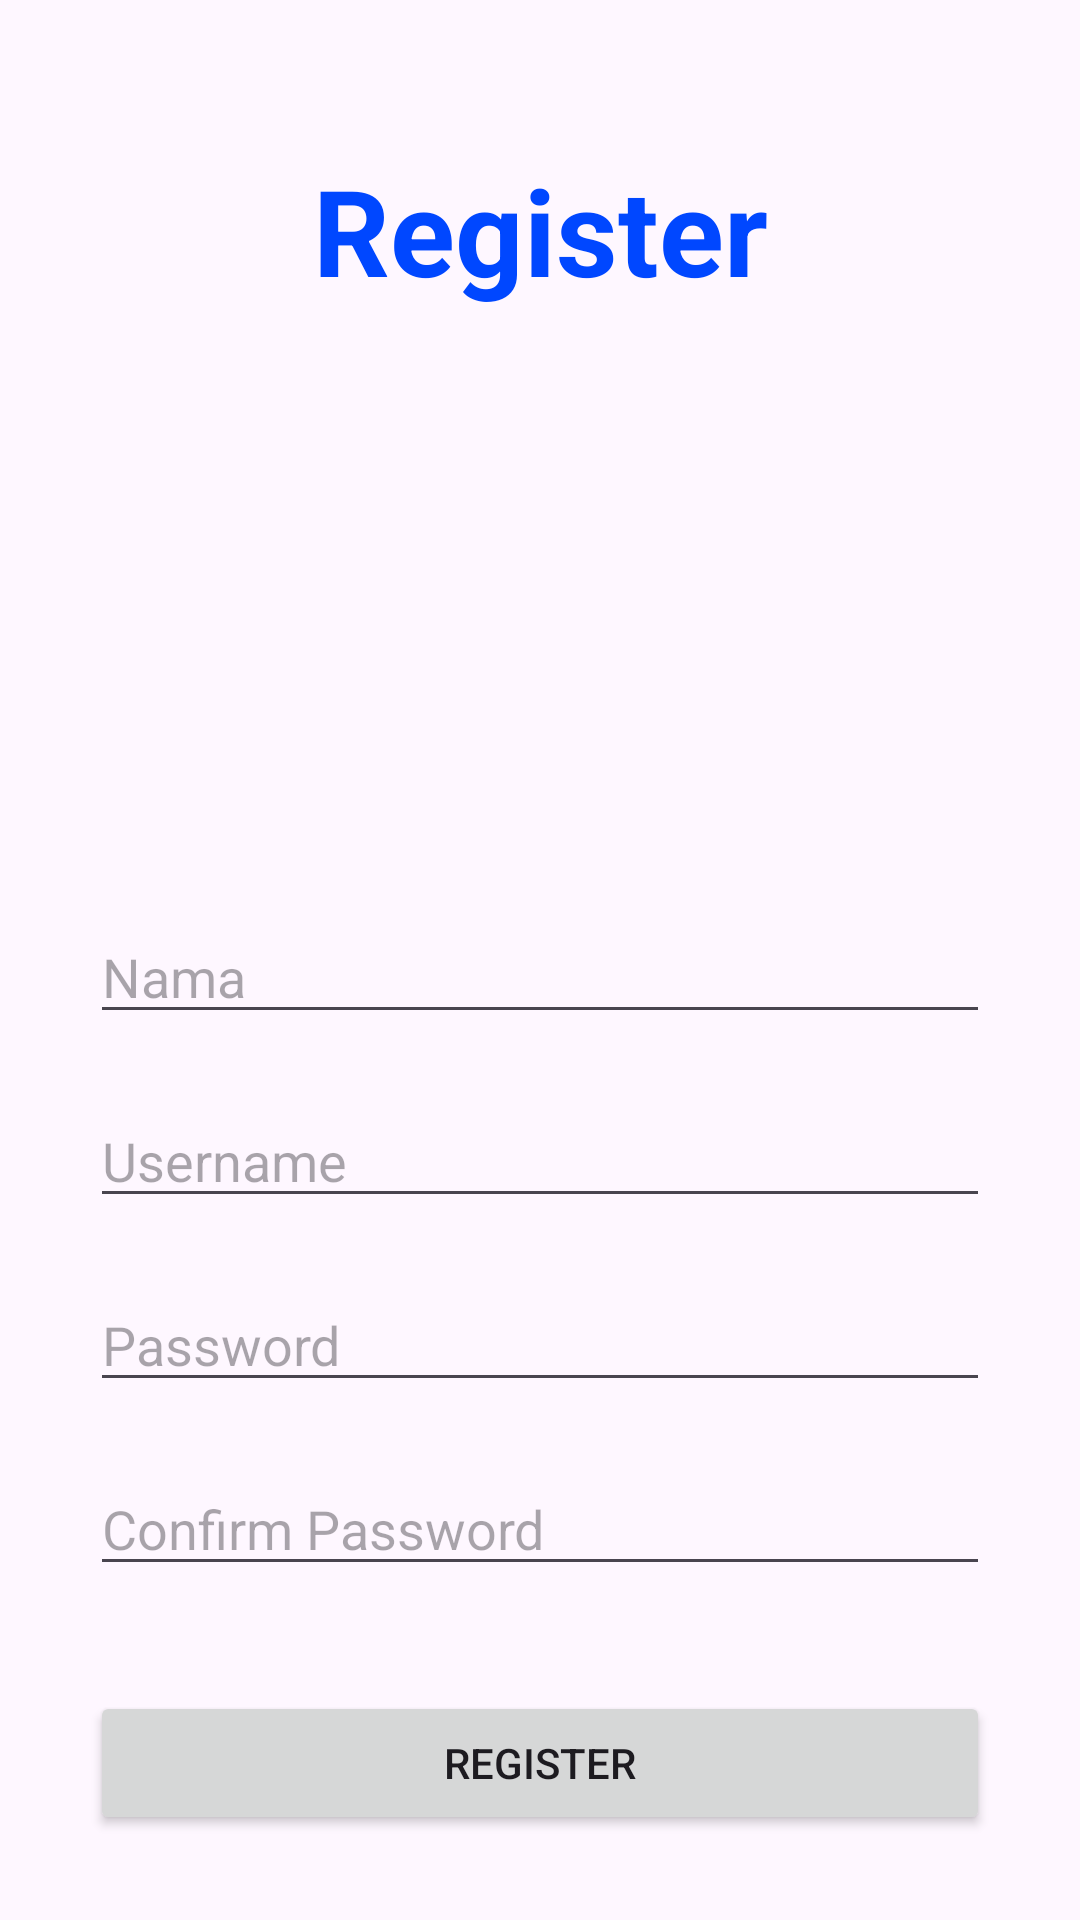

The Android layout XML behind this screen, and the referenced resources:
<!-- AndroidManifest.xml: application theme Theme.StyleHUB -->
<!-- res/layout/activity_register.xml -->
<?xml version="1.0" encoding="utf-8"?>
<LinearLayout xmlns:android="http://schemas.android.com/apk/res/android"
    xmlns:app="http://schemas.android.com/apk/res-auto"
    xmlns:tools="http://schemas.android.com/tools"
    android:layout_width="match_parent"
    android:layout_height="wrap_content"
    android:orientation="vertical"
    tools:context=".RegisterActivity">

    <TextView
        android:layout_width="match_parent"
        android:layout_height="wrap_content"
        android:text="Register"
        android:paddingTop="50dp"
        android:textAlignment="center"
        android:textSize="40dp"
        android:textStyle="bold"
        android:textColor="#0047FF"
        />

    <EditText
        android:id="@+id/nama"
        android:layout_width="match_parent"
        android:layout_height="wrap_content"
        android:hint="Nama"
        android:layout_marginTop="200dp"
        android:layout_marginBottom="10dp"
        android:layout_marginHorizontal="30dp"
        />

    <EditText
        android:id="@+id/username"
        android:layout_width="match_parent"
        android:layout_height="wrap_content"
        android:hint="Username"
        android:layout_marginHorizontal="30dp"
        android:layout_marginVertical="10dp"
        />

    <EditText
        android:id="@+id/password"
        android:inputType="textPassword"
        android:layout_width="match_parent"
        android:layout_height="wrap_content"
        android:hint="Password"
        android:layout_marginHorizontal="30dp"
        android:layout_marginVertical="10dp"
        />

    <EditText
        android:id="@+id/confirmPassword"
        android:inputType="textPassword"
        android:layout_width="match_parent"
        android:layout_height="wrap_content"
        android:hint="Confirm Password"
        android:layout_marginHorizontal="30dp"
        android:layout_marginVertical="10dp"
        />

    <Button
        android:id="@+id/registerBtn"
        android:layout_width="match_parent"
        android:layout_height="wrap_content"
        android:text="REGISTER"
        android:layout_marginTop="25dp"
        android:layout_marginHorizontal="30dp"
        />

</LinearLayout>
<!-- resources referenced by this layout -->
<resources>
  <style name="Theme.StyleHUB" parent="Base.Theme.StyleHUB" />
  <style name="Base.Theme.StyleHUB" parent="Theme.Material3.DayNight.NoActionBar">
          
          
      </style>
</resources>
